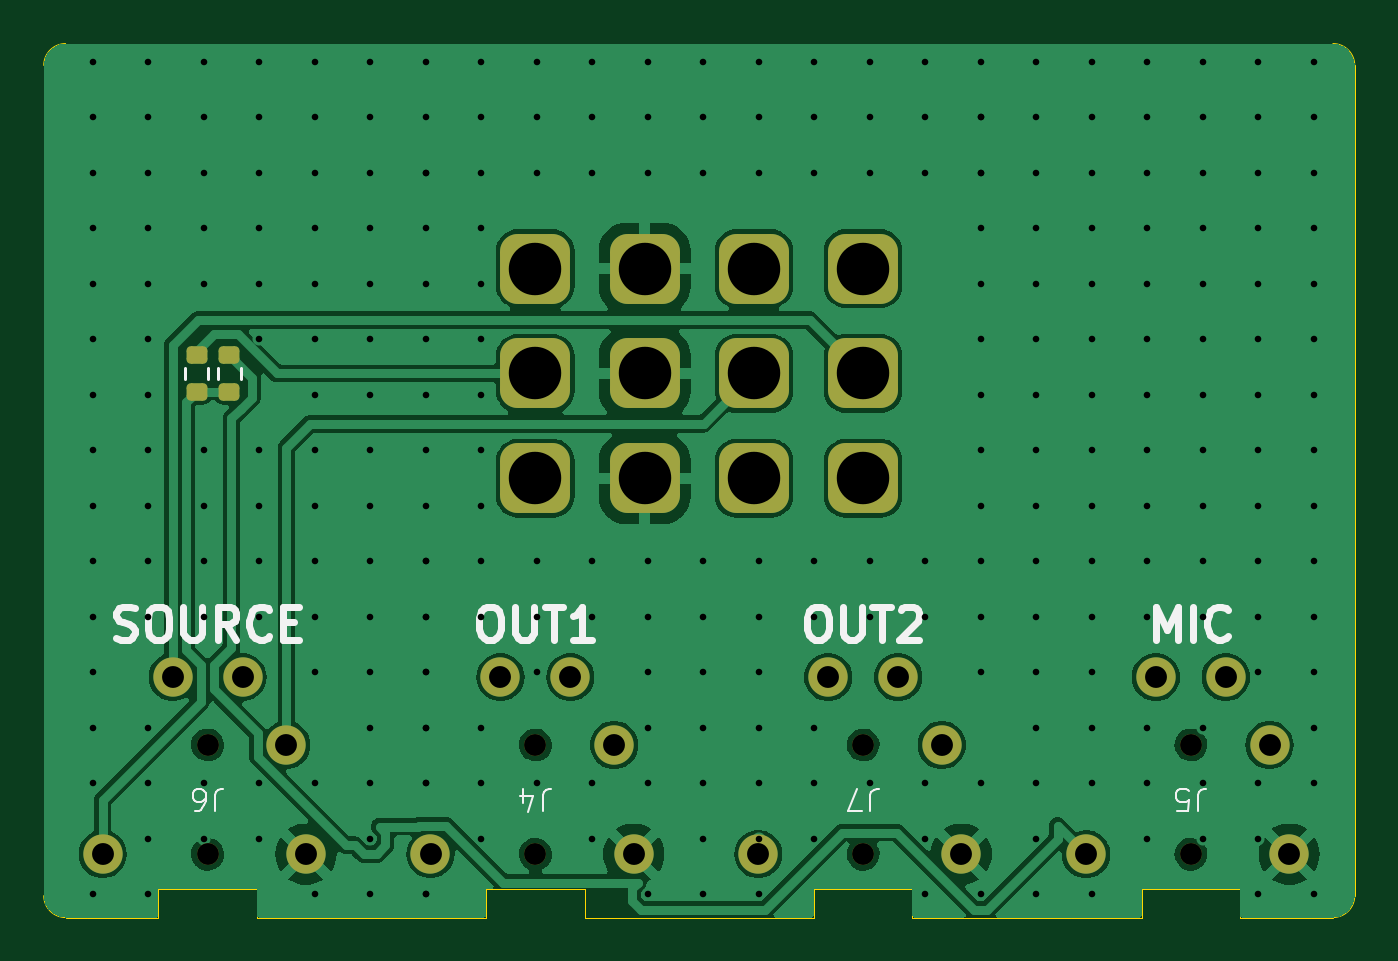
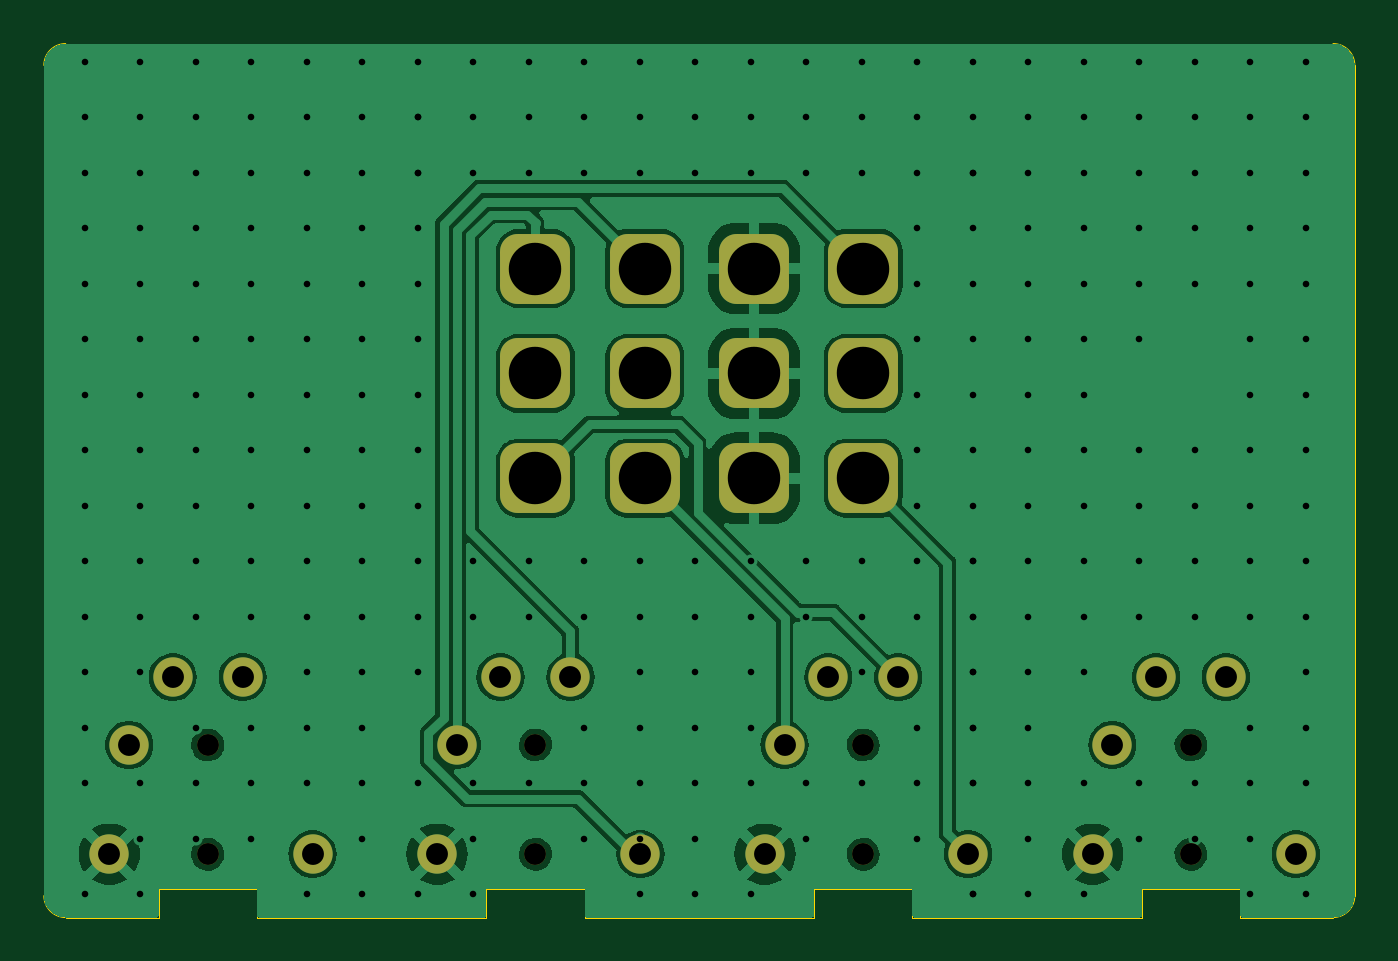
Circuit board: 11 layer files. Board 60.0 x 40.0 mm.
- bottom_copper: AUX_SWITCH-B_Cu.gbr (87708 bytes)
- bottom_mask: AUX_SWITCH-B_Mask.gbr (2383 bytes)
- paste: AUX_SWITCH-B_Paste.gbr (493 bytes)
- bottom_silk: AUX_SWITCH-B_Silkscreen.gbr (494 bytes)
- outline: AUX_SWITCH-Edge_Cuts.gbr (2329 bytes)
- top_copper: AUX_SWITCH-F_Cu.gbr (94159 bytes)
- top_mask: AUX_SWITCH-F_Mask.gbr (2737 bytes)
- paste: AUX_SWITCH-F_Paste.gbr (1392 bytes)
- top_silk: AUX_SWITCH-F_Silkscreen.gbr (12442 bytes)
- drill: AUX_SWITCH-NPTH.drl (501 bytes)
- drill: AUX_SWITCH-PTH.drl (3883 bytes)

=== bottom_copper: AUX_SWITCH-B_Cu.gbr (87708 bytes, source omitted) ===
=== bottom_mask: AUX_SWITCH-B_Mask.gbr (2383 bytes, source withheld) ===
=== paste: AUX_SWITCH-B_Paste.gbr ===
%TF.GenerationSoftware,KiCad,Pcbnew,7.0.6-7.0.6~ubuntu22.04.1*%
%TF.CreationDate,2023-08-06T19:07:11+12:00*%
%TF.ProjectId,AUX_SWITCH,4155585f-5357-4495-9443-482e6b696361,v1.0*%
%TF.SameCoordinates,Original*%
%TF.FileFunction,Paste,Bot*%
%TF.FilePolarity,Positive*%
%FSLAX46Y46*%
G04 Gerber Fmt 4.6, Leading zero omitted, Abs format (unit mm)*
G04 Created by KiCad (PCBNEW 7.0.6-7.0.6~ubuntu22.04.1) date 2023-08-06 19:07:11*
%MOMM*%
%LPD*%
G01*
G04 APERTURE LIST*
G04 APERTURE END LIST*
M02*

=== bottom_silk: AUX_SWITCH-B_Silkscreen.gbr ===
%TF.GenerationSoftware,KiCad,Pcbnew,7.0.6-7.0.6~ubuntu22.04.1*%
%TF.CreationDate,2023-08-06T19:07:11+12:00*%
%TF.ProjectId,AUX_SWITCH,4155585f-5357-4495-9443-482e6b696361,v1.0*%
%TF.SameCoordinates,Original*%
%TF.FileFunction,Legend,Bot*%
%TF.FilePolarity,Positive*%
%FSLAX46Y46*%
G04 Gerber Fmt 4.6, Leading zero omitted, Abs format (unit mm)*
G04 Created by KiCad (PCBNEW 7.0.6-7.0.6~ubuntu22.04.1) date 2023-08-06 19:07:11*
%MOMM*%
%LPD*%
G01*
G04 APERTURE LIST*
G04 APERTURE END LIST*
M02*

=== outline: AUX_SWITCH-Edge_Cuts.gbr ===
%TF.GenerationSoftware,KiCad,Pcbnew,7.0.6-7.0.6~ubuntu22.04.1*%
%TF.CreationDate,2023-08-06T19:07:11+12:00*%
%TF.ProjectId,AUX_SWITCH,4155585f-5357-4495-9443-482e6b696361,v1.0*%
%TF.SameCoordinates,Original*%
%TF.FileFunction,Profile,NP*%
%FSLAX46Y46*%
G04 Gerber Fmt 4.6, Leading zero omitted, Abs format (unit mm)*
G04 Created by KiCad (PCBNEW 7.0.6-7.0.6~ubuntu22.04.1) date 2023-08-06 19:07:11*
%MOMM*%
%LPD*%
G01*
G04 APERTURE LIST*
%TA.AperFunction,Profile*%
%ADD10C,0.050000*%
%TD*%
G04 APERTURE END LIST*
D10*
X140000002Y-116900000D02*
G75*
G03*
X141000000Y-117900000I999998J-2D01*
G01*
X141000000Y-77900002D02*
G75*
G03*
X140000000Y-78900000I-2J-999998D01*
G01*
X199999998Y-78900000D02*
G75*
G03*
X199000000Y-77900000I-999999J1D01*
G01*
X199000000Y-117899998D02*
G75*
G03*
X200000000Y-116900000I3J999997D01*
G01*
X157000000Y-117900000D02*
X153000000Y-117900000D01*
X172000000Y-117900000D02*
X168000000Y-117900000D01*
X200000000Y-116900000D02*
X200000000Y-78900000D01*
X187000000Y-117900000D02*
X183000000Y-117900000D01*
X198000000Y-117900000D02*
X199000000Y-117900000D01*
X142000000Y-117900000D02*
X141000000Y-117900000D01*
X199000000Y-77900000D02*
X141000000Y-77900000D01*
X140000000Y-78900000D02*
X140000000Y-116900000D01*
%TO.C,J4*%
X164750000Y-117900000D02*
X168000000Y-117900000D01*
X164750000Y-117900000D02*
X164750000Y-116600000D01*
X164750000Y-116600000D02*
X160250000Y-116600000D01*
X160250000Y-117900000D02*
X157000000Y-117900000D01*
X160250000Y-116600000D02*
X160250000Y-117900000D01*
%TO.C,J6*%
X149750000Y-117900000D02*
X153000000Y-117900000D01*
X149750000Y-117900000D02*
X149750000Y-116600000D01*
X149750000Y-116600000D02*
X145250000Y-116600000D01*
X145250000Y-117900000D02*
X142000000Y-117900000D01*
X145250000Y-116600000D02*
X145250000Y-117900000D01*
%TO.C,J7*%
X179750000Y-117900000D02*
X183000000Y-117900000D01*
X179750000Y-117900000D02*
X179750000Y-116600000D01*
X179750000Y-116600000D02*
X175250000Y-116600000D01*
X175250000Y-117900000D02*
X172000000Y-117900000D01*
X175250000Y-116600000D02*
X175250000Y-117900000D01*
%TO.C,J5*%
X194750000Y-117900000D02*
X198000000Y-117900000D01*
X194750000Y-117900000D02*
X194750000Y-116600000D01*
X194750000Y-116600000D02*
X190250000Y-116600000D01*
X190250000Y-117900000D02*
X187000000Y-117900000D01*
X190250000Y-116600000D02*
X190250000Y-117900000D01*
%TD*%
M02*

=== top_copper: AUX_SWITCH-F_Cu.gbr (94159 bytes, source omitted) ===
=== top_mask: AUX_SWITCH-F_Mask.gbr (2737 bytes, source withheld) ===
=== paste: AUX_SWITCH-F_Paste.gbr (1392 bytes, source withheld) ===
=== top_silk: AUX_SWITCH-F_Silkscreen.gbr (12442 bytes, source omitted) ===
=== drill: AUX_SWITCH-NPTH.drl ===
M48
; DRILL file {KiCad 7.0.6-7.0.6~ubuntu22.04.1} date Sun 06 Aug 2023 19:07:09
; FORMAT={-:-/ absolute / inch / decimal}
; #@! TF.CreationDate,2023-08-06T19:07:09+12:00
; #@! TF.GenerationSoftware,Kicad,Pcbnew,7.0.6-7.0.6~ubuntu22.04.1
; #@! TF.FileFunction,NonPlated,1,2,NPTH
FMAT,2
INCH
; #@! TA.AperFunction,NonPlated,NPTH,ComponentDrill
T1C0.0394
%
G90
G05
T1
X5.8071Y-4.3307
X5.8071Y-4.5276
X6.3976Y-4.3307
X6.3976Y-4.5276
X6.9882Y-4.3307
X6.9882Y-4.5276
X7.5787Y-4.3307
X7.5787Y-4.5276
T0
M30

=== drill: AUX_SWITCH-PTH.drl ===
M48
; DRILL file {KiCad 7.0.6-7.0.6~ubuntu22.04.1} date Sun 06 Aug 2023 19:07:09
; FORMAT={-:-/ absolute / inch / decimal}
; #@! TF.CreationDate,2023-08-06T19:07:09+12:00
; #@! TF.GenerationSoftware,Kicad,Pcbnew,7.0.6-7.0.6~ubuntu22.04.1
; #@! TF.FileFunction,Plated,1,2,PTH
FMAT,2
INCH
; #@! TA.AperFunction,Plated,PTH,ViaDrill
T1C0.0118
; #@! TA.AperFunction,Plated,PTH,ComponentDrill
T2C0.0394
; #@! TA.AperFunction,Plated,PTH,ComponentDrill
T3C0.0945
%
G90
G05
T1
X5.6Y-3.1
X5.6Y-3.2
X5.6Y-3.3
X5.6Y-3.4
X5.6Y-3.5
X5.6Y-3.6
X5.6Y-3.7
X5.6Y-3.8
X5.6Y-3.9
X5.6Y-4.0
X5.6Y-4.1
X5.6Y-4.2
X5.6Y-4.3
X5.6Y-4.4
X5.6Y-4.6
X5.7Y-3.1
X5.7Y-3.2
X5.7Y-3.3
X5.7Y-3.4
X5.7Y-3.5
X5.7Y-3.6
X5.7Y-3.7
X5.7Y-3.8
X5.7Y-3.9
X5.7Y-4.0
X5.7Y-4.1
X5.7Y-4.3
X5.7Y-4.4
X5.7Y-4.5
X5.7Y-4.6
X5.8Y-3.1
X5.8Y-3.2
X5.8Y-3.3
X5.8Y-3.4
X5.8Y-3.5
X5.8Y-3.8
X5.8Y-3.9
X5.8Y-4.0
X5.8Y-4.1
X5.8Y-4.4
X5.8Y-4.5
X5.9Y-3.1
X5.9Y-3.2
X5.9Y-3.3
X5.9Y-3.4
X5.9Y-3.5
X5.9Y-3.6
X5.9Y-3.8
X5.9Y-3.9
X5.9Y-4.0
X5.9Y-4.1
X5.9Y-4.4
X5.9Y-4.5
X6.0Y-3.1
X6.0Y-3.2
X6.0Y-3.3
X6.0Y-3.4
X6.0Y-3.5
X6.0Y-3.6
X6.0Y-3.7
X6.0Y-3.8
X6.0Y-3.9
X6.0Y-4.0
X6.0Y-4.1
X6.0Y-4.2
X6.0Y-4.4
X6.0Y-4.6
X6.1Y-3.1
X6.1Y-3.2
X6.1Y-3.3
X6.1Y-3.4
X6.1Y-3.5
X6.1Y-3.6
X6.1Y-3.7
X6.1Y-3.8
X6.1Y-3.9
X6.1Y-4.0
X6.1Y-4.1
X6.1Y-4.2
X6.1Y-4.3
X6.1Y-4.4
X6.1Y-4.5
X6.1Y-4.6
X6.2Y-3.1
X6.2Y-3.2
X6.2Y-3.3
X6.2Y-3.3
X6.2Y-3.4
X6.2Y-3.5
X6.2Y-3.6
X6.2Y-3.7
X6.2Y-3.8
X6.2Y-3.9
X6.2Y-4.0
X6.2Y-4.0
X6.2Y-4.1
X6.2Y-4.1
X6.2Y-4.2
X6.2Y-4.2
X6.2Y-4.3
X6.2Y-4.3
X6.2Y-4.4
X6.2Y-4.4
X6.2Y-4.6
X6.2Y-4.6
X6.3Y-3.1
X6.3Y-3.2
X6.3Y-3.3
X6.3Y-3.4
X6.3Y-3.5
X6.3Y-3.6
X6.3Y-3.7
X6.3Y-3.8
X6.3Y-3.9
X6.3Y-4.0
X6.3Y-4.1
X6.3Y-4.3
X6.3Y-4.4
X6.3Y-4.5
X6.4Y-3.1
X6.4Y-3.2
X6.4Y-3.3
X6.4Y-4.0
X6.4Y-4.1
X6.4Y-4.2
X6.4Y-4.4
X6.5Y-3.1
X6.5Y-3.2
X6.5Y-3.3
X6.5Y-4.0
X6.5Y-4.1
X6.5Y-4.4
X6.5Y-4.5
X6.6Y-3.1
X6.6Y-3.2
X6.6Y-3.3
X6.6Y-4.0
X6.6Y-4.1
X6.6Y-4.2
X6.6Y-4.3
X6.6Y-4.4
X6.6Y-4.6
X6.7Y-3.1
X6.7Y-3.2
X6.7Y-3.3
X6.7Y-4.0
X6.7Y-4.1
X6.7Y-4.2
X6.7Y-4.3
X6.7Y-4.4
X6.7Y-4.5
X6.7Y-4.6
X6.8Y-3.1
X6.8Y-3.2
X6.8Y-3.3
X6.8Y-4.0
X6.8Y-4.1
X6.8Y-4.2
X6.8Y-4.3
X6.8Y-4.4
X6.8Y-4.5
X6.8Y-4.6
X6.9Y-3.1
X6.9Y-3.2
X6.9Y-3.3
X6.9Y-4.0
X6.9Y-4.1
X6.9Y-4.3
X6.9Y-4.4
X6.9Y-4.5
X7.0Y-3.1
X7.0Y-3.2
X7.0Y-3.3
X7.0Y-4.0
X7.0Y-4.1
X7.0Y-4.4
X7.1Y-3.1
X7.1Y-3.2
X7.1Y-3.3
X7.1Y-4.0
X7.1Y-4.1
X7.1Y-4.4
X7.1Y-4.5
X7.1Y-4.6
X7.2Y-3.1
X7.2Y-3.2
X7.2Y-3.2
X7.2Y-3.3
X7.2Y-3.3
X7.2Y-3.4
X7.2Y-3.5
X7.2Y-3.6
X7.2Y-3.7
X7.2Y-3.8
X7.2Y-3.9
X7.2Y-4.0
X7.2Y-4.1
X7.2Y-4.2
X7.2Y-4.4
X7.2Y-4.6
X7.3Y-3.1
X7.3Y-3.2
X7.3Y-3.3
X7.3Y-3.4
X7.3Y-3.5
X7.3Y-3.6
X7.3Y-3.7
X7.3Y-3.8
X7.3Y-3.9
X7.3Y-4.0
X7.3Y-4.1
X7.3Y-4.2
X7.3Y-4.3
X7.3Y-4.4
X7.3Y-4.5
X7.3Y-4.6
X7.4Y-3.1
X7.4Y-3.2
X7.4Y-3.3
X7.4Y-3.4
X7.4Y-3.5
X7.4Y-3.6
X7.4Y-3.7
X7.4Y-3.8
X7.4Y-3.9
X7.4Y-4.0
X7.4Y-4.1
X7.4Y-4.2
X7.4Y-4.3
X7.4Y-4.4
X7.4Y-4.6
X7.5Y-3.1
X7.5Y-3.2
X7.5Y-3.3
X7.5Y-3.4
X7.5Y-3.5
X7.5Y-3.6
X7.5Y-3.7
X7.5Y-3.8
X7.5Y-3.9
X7.5Y-4.0
X7.5Y-4.1
X7.5Y-4.3
X7.5Y-4.4
X7.5Y-4.5
X7.6Y-3.1
X7.6Y-3.2
X7.6Y-3.3
X7.6Y-3.4
X7.6Y-3.5
X7.6Y-3.6
X7.6Y-3.7
X7.6Y-3.8
X7.6Y-3.9
X7.6Y-4.0
X7.6Y-4.1
X7.6Y-4.3
X7.6Y-4.4
X7.6Y-4.5
X7.7Y-3.1
X7.7Y-3.2
X7.7Y-3.3
X7.7Y-3.4
X7.7Y-3.5
X7.7Y-3.6
X7.7Y-3.7
X7.7Y-3.8
X7.7Y-3.9
X7.7Y-4.0
X7.7Y-4.1
X7.7Y-4.2
X7.7Y-4.4
X7.7Y-4.5
X7.7Y-4.6
X7.8Y-3.1
X7.8Y-3.2
X7.8Y-3.3
X7.8Y-3.4
X7.8Y-3.5
X7.8Y-3.6
X7.8Y-3.7
X7.8Y-3.8
X7.8Y-3.9
X7.8Y-4.0
X7.8Y-4.1
X7.8Y-4.2
X7.8Y-4.3
X7.8Y-4.4
X7.8Y-4.6
T2
X5.6181Y-4.5276
X5.7441Y-4.2087
X5.8701Y-4.2087
X5.9488Y-4.3307
X5.9843Y-4.5276
X6.2087Y-4.5276
X6.3346Y-4.2087
X6.4606Y-4.2087
X6.5394Y-4.3307
X6.5748Y-4.5276
X6.7992Y-4.5276
X6.9252Y-4.2087
X7.0512Y-4.2087
X7.1299Y-4.3307
X7.1654Y-4.5276
X7.3898Y-4.5276
X7.5157Y-4.2087
X7.6417Y-4.2087
X7.7205Y-4.3307
X7.7559Y-4.5276
T3
X6.3976Y-3.4724
X6.3976Y-3.6614
X6.3976Y-3.8504
X6.5945Y-3.4724
X6.5945Y-3.6614
X6.5945Y-3.8504
X6.7913Y-3.4724
X6.7913Y-3.6614
X6.7913Y-3.8504
X6.9882Y-3.4724
X6.9882Y-3.6614
X6.9882Y-3.8504
T0
M30

